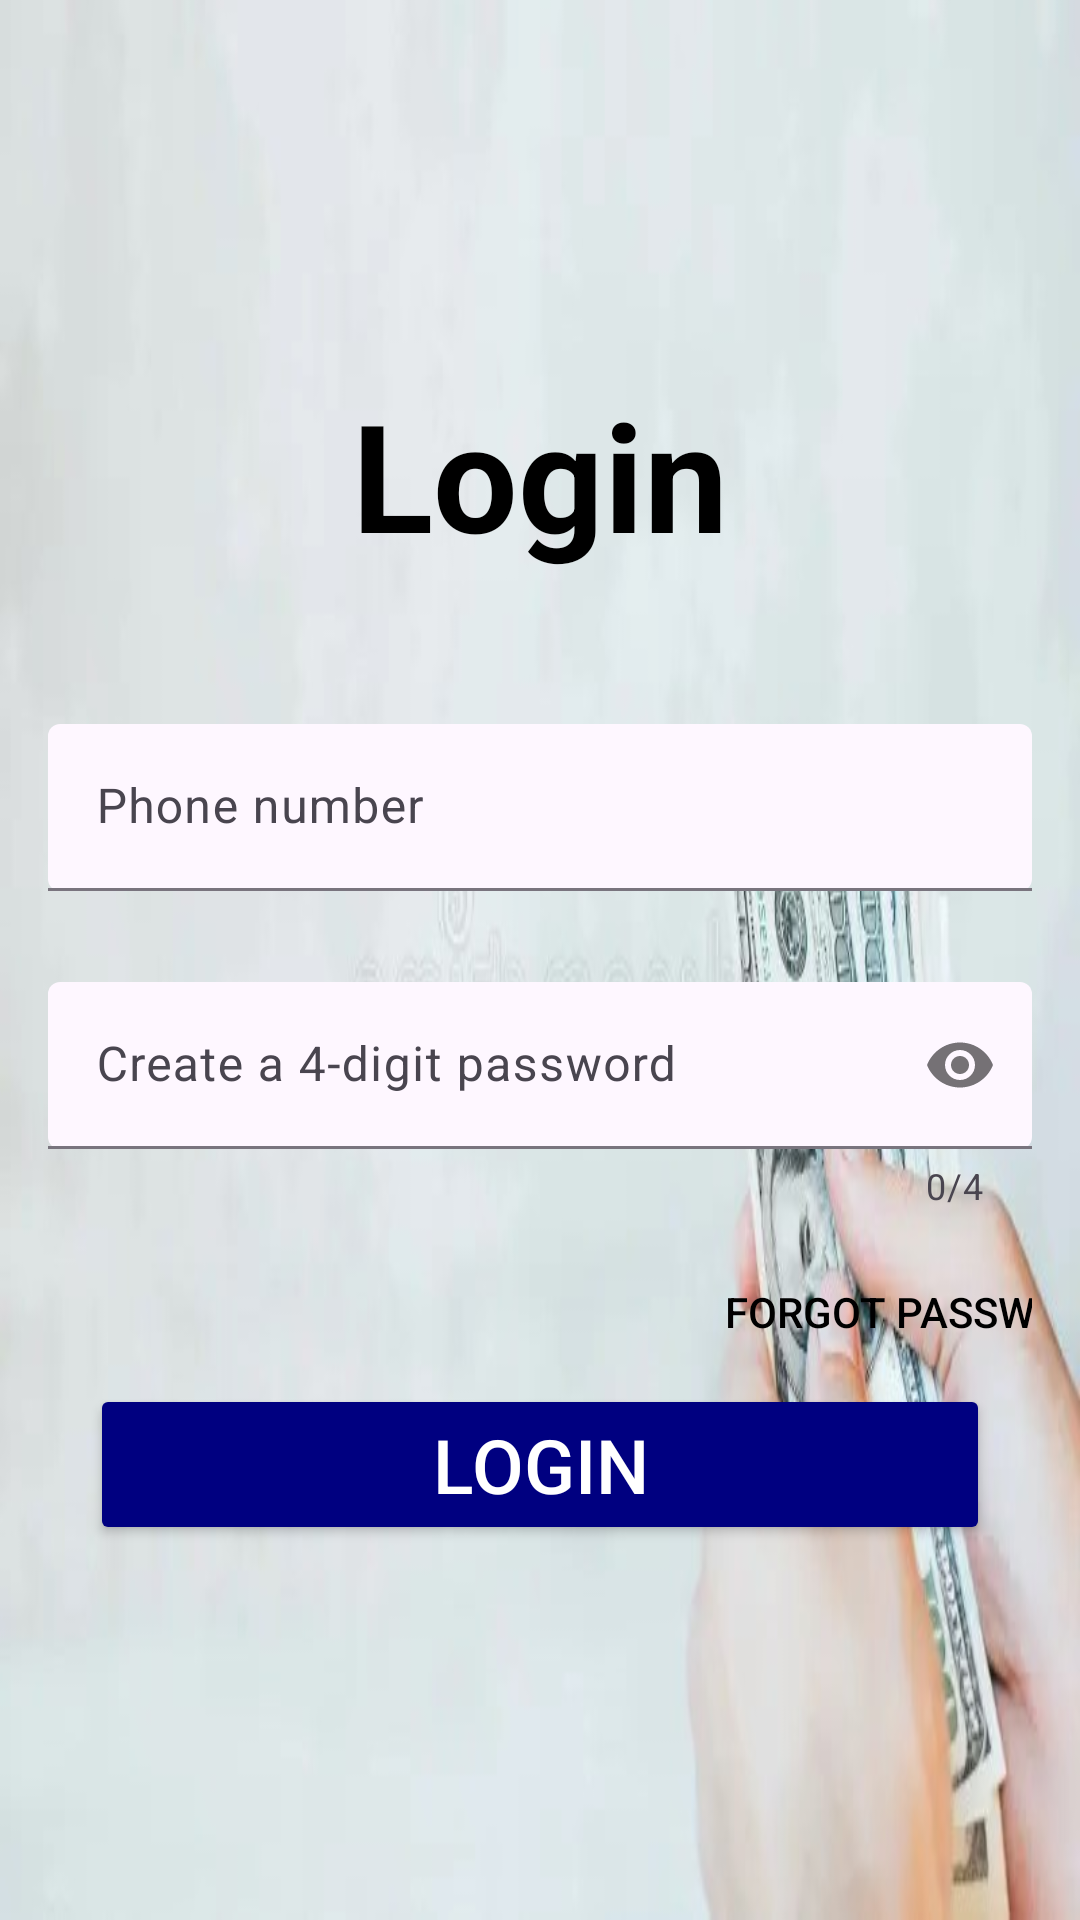

This screen was rendered from an Android layout file. Write that file and the resources it references.
<!-- AndroidManifest.xml: application theme Theme.CediLoan -->
<!-- res/layout/activity_login.xml -->
<?xml version="1.0" encoding="utf-8"?>
<LinearLayout xmlns:android="http://schemas.android.com/apk/res/android"
    xmlns:app="http://schemas.android.com/apk/res-auto"
    xmlns:tools="http://schemas.android.com/tools"
    android:layout_width="match_parent"
    android:layout_height="match_parent"
    android:orientation="vertical"
    android:gravity="center"
    android:padding="16dp"
    android:background="@drawable/loan_img"
    tools:context=".RegisterActivity">

    <TextView
        android:layout_width="match_parent"
        android:layout_height="wrap_content"
        android:text="@string/login"
        android:textColor="@color/black"
        android:textSize="50sp"
        android:gravity="center"
        android:layout_marginBottom="50dp"
        android:textStyle="bold"/>

    <com.google.android.material.textfield.TextInputLayout
        android:id="@+id/text_input_phoneNumber"
        android:layout_width="match_parent"
        android:layout_height="wrap_content"
        android:layout_marginBottom="10dp"
        app:boxBackgroundMode="filled"
        app:endIconMode="clear_text"
        app:errorEnabled="true"
        app:startIconDrawable="@drawable/phone_android">

        <com.google.android.material.textfield.TextInputEditText
            android:layout_width="match_parent"
            android:layout_height="wrap_content"
            android:hint="Phone number"
            android:inputType="number" />
    </com.google.android.material.textfield.TextInputLayout>

    <com.google.android.material.textfield.TextInputLayout
        android:id="@+id/text_input_createPassword"
        android:layout_width="match_parent"
        android:layout_height="wrap_content"
        android:layout_marginBottom="10dp"
        app:boxBackgroundMode="filled"
        app:counterEnabled="true"
        app:counterMaxLength="4"
        app:errorEnabled="true"
        app:passwordToggleEnabled="true"
        app:startIconDrawable="@drawable/baseline_lock_24">

        <com.google.android.material.textfield.TextInputEditText
            android:layout_width="match_parent"
            android:layout_height="wrap_content"
            android:hint="@string/create_password"
            android:inputType="numberPassword"
            android:maxLength="4"
            android:textColorHint="@color/black" />
    </com.google.android.material.textfield.TextInputLayout>

     <Button
            android:layout_width="wrap_content"
            android:layout_height="wrap_content"
            android:layout_marginLeft="130dp"
            android:text="Forgot password?"
            android:textColor="@color/black"
            android:background="@android:color/transparent" />


    <Button
        android:id="@+id/login_to_home_btn"
        android:layout_width="300dp"
        android:layout_height="wrap_content"
        android:text="@string/login"
        android:textSize="25sp"
        android:textColor="@color/white"
        android:backgroundTint="@color/Navy_blue"/>
</LinearLayout>
<!-- resources referenced by this layout -->
<resources>
  <color name="Navy_blue">#000080</color>
  <color name="black">#FF000000</color>
  <color name="white">#FFFFFFFF</color>
  <!-- drawable loan_img: jpg bitmap (drawable, 29675 bytes) -->
  <string name="create_password">Create a 4-digit password</string>
  <string name="login">Login</string>
  <style name="Theme.CediLoan" parent="Base.Theme.CediLoan" />
  <style name="Base.Theme.CediLoan" parent="Theme.Material3.DayNight.NoActionBar">
          
          
      </style>
</resources>
